Dataset: CNN classification of sugracane diseases (GitHub, Shabinaja/roboflow-sugarcane-diseases). Classes: healthy, red rot, ring spot, rust, smut.

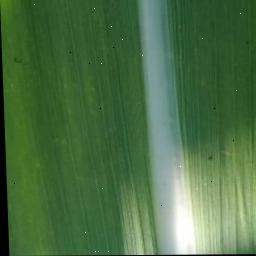
Label: healthy

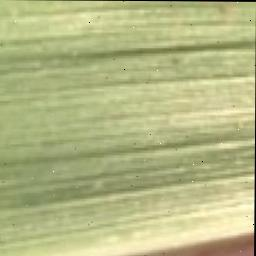
Label: red rot

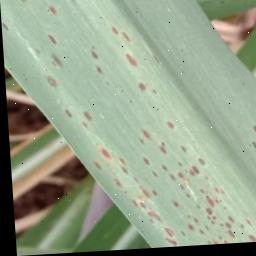
Label: rust

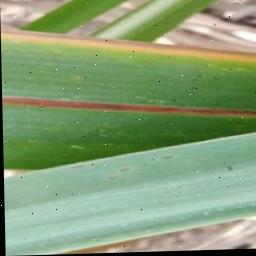
Label: red rot

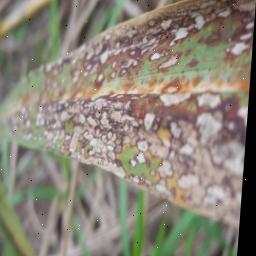
Label: ring spot

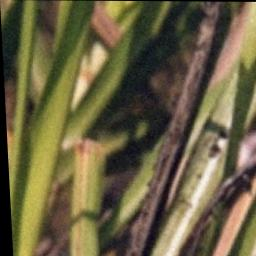
Label: smut
